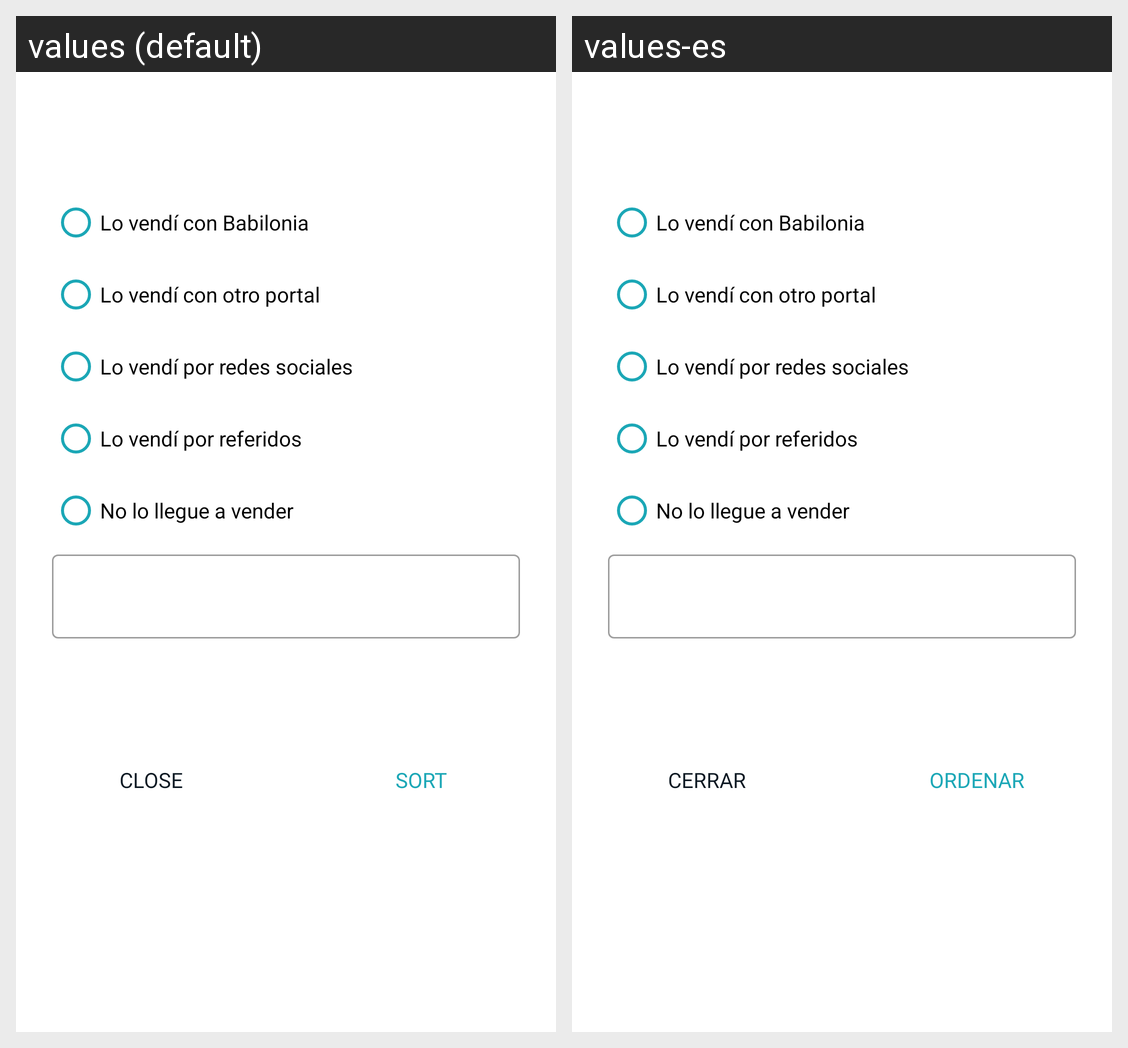

Translations of the strings shown on this Android screen, per locale in the grid:
Android screen res/layout/dialog_alert_un_publish.xml rendered under 2 locales, left to right: values (default), values-es. Device: Nexus 5 (rendered at 1080×1920; each locale shown at half size, 540×960, under a caption strip naming it); theme AppTheme.
Strings drawn on this screen, with the default value and each locale's value (text and hints the layout hard-codes, and strings that could not be matched under every locale, appear in the picture but are not listed):

MPD_action_cancel
  values: Close
  values-es: Cerrar

sort
  values: Sort
  values-es: Ordenar
